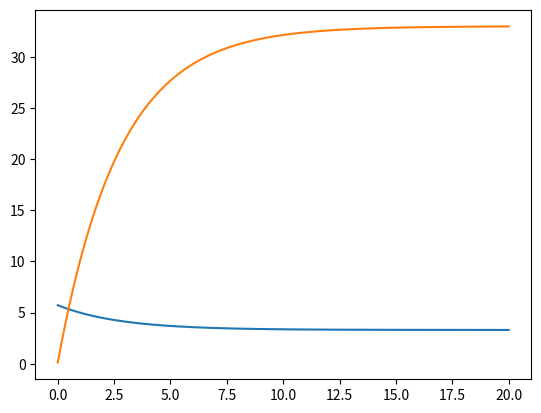

Here is the Python script that generated this plot:
import numpy as np
def get_Cy(beta,Clvbeta,lv,yawrate,V,Sv,S):
    Clv = -beta*Clvbeta*(Sv/S) + (lv*yawrate/V)*Clvbeta*(Sv/S)  #rudder due to sidelip and yaw rotation

    Cy = np.cos(beta)*Clv

    return Cy

def Vertical_tail_sizing(vertical_distance_tail_boom_to_ground, fusolage_length,fusolage_with,c,S,Clvalpha,lv):
    span = 2*vertical_distance_tail_boom_to_ground
    CMalphaf = 1/(36.5*c*S)*fusolage_with**2 * fusolage_length
    ARv = 6
    Sv = span**2 / ARv
    cord = Sv/span
    print(Sv,span,cord)
Vertical_tail_sizing(0.3,1,0.3,0.36,2,4.3,1)
t = 0
tend = 20
dt = 0.01
V = 10
Vy = 1
S = 2
rho = 1.225
yawrate = 0
Clvbeta = 4.3
Sv = 0.12
lv = 1
m = 200/9.81
Iz = 15
sideslip = []
time = []
yawing = []
while t < tend:
    t = t +dt
    beta = np.sin(Vy/V)
    Fy = 0.5*rho*S*V**2 *get_Cy(beta,Clvbeta,lv,yawrate,V,Sv,S)
    Mz = Fy*lv
    Vy = Vy + dt*Fy/m
    yawrate = yawrate - dt*Mz/Iz
    time.append(t)
    sideslip.append(beta*180/np.pi)
    yawing.append(yawrate*180/np.pi)

import matplotlib.pyplot as plt
plt.plot(time,sideslip)
plt.plot(time,yawing)
plt.show()
def Jorge():
    for i in range(0,1000):
        print('Pistachio Man Señor Executive')
Jorge()


